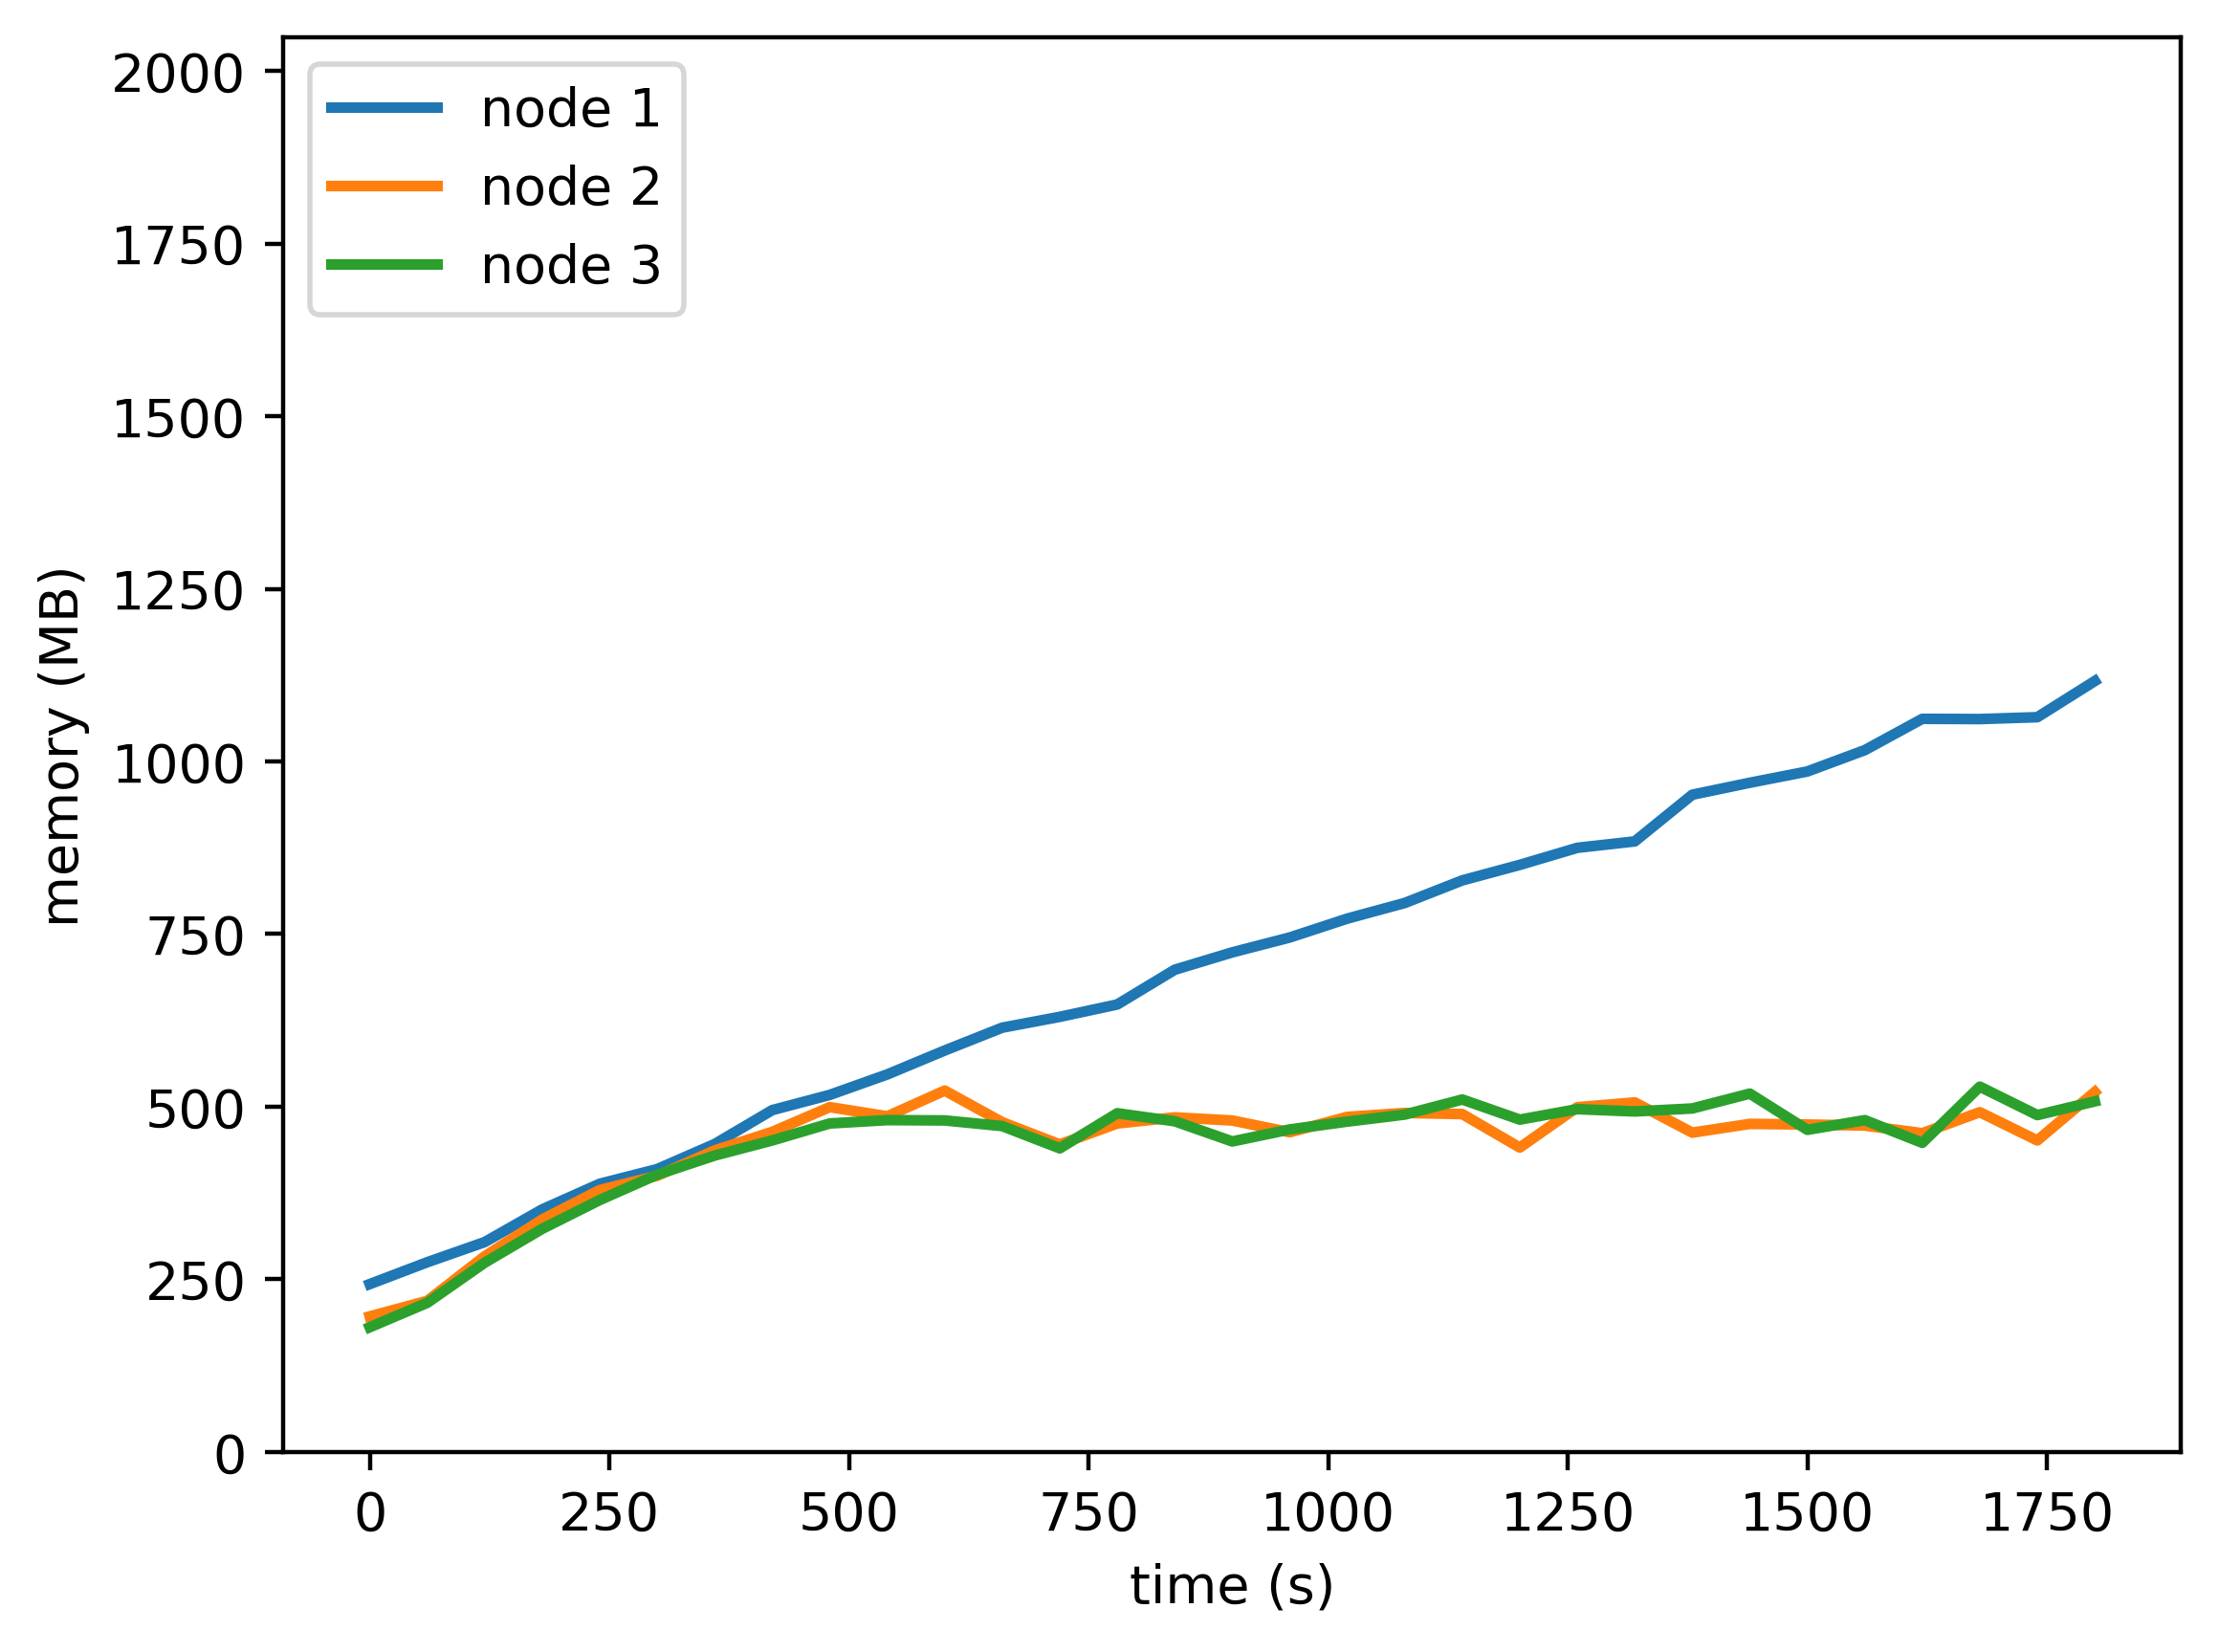

The data file committed next to this chart (first rows):
timestamp, ppgcc-m02, ppgcc-m02 pod amount, ppgcc-m03, ppgcc-m03 pod amount, ppgcc-m04, ppgcc-m04 pod amount
0, 248920, 2, 201036, 2, 184952, 2
60, 281336, 2, 224016, 2, 221128, 2
120, 311284, 2, 290212, 2, 280704, 2
180, 359728, 2, 344768, 2, 330892, 2
240, 397728, 2, 388416, 2, 373596, 2
300, 419500, 2, 409564, 2, 411272, 2
360, 456680, 2, 447208, 2, 439588, 2
420, 506952, 2, 474684, 2, 461952, 2
480, 529524, 2, 511372, 2, 487128, 2
540, 559848, 2, 497772, 2, 492124, 2
600, 595368, 2, 535900, 2, 491652, 2
660, 629208, 2, 489004, 2, 483252, 2
720, 645252, 2, 456084, 2, 450260, 2
780, 663604, 2, 487112, 2, 502296, 2
840, 715108, 2, 496188, 2, 490396, 2
900, 740880, 2, 491536, 2, 460484, 2
960, 762952, 2, 474120, 2, 478296, 2
1020, 790936, 2, 496912, 2, 489900, 2
1080, 814120, 2, 502724, 2, 500328, 2
1140, 847612, 2, 501064, 2, 522672, 2
1200, 870612, 2, 451428, 2, 492868, 2
1260, 895916, 2, 511260, 2, 508332, 2
1320, 905452, 2, 518384, 2, 504948, 2
1380, 974660, 2, 473552, 2, 509392, 2
1440, 992412, 2, 486504, 2, 531420, 2
1500, 1009112, 2, 485588, 2, 477716, 2
1560, 1040768, 2, 484020, 2, 492076, 2
1620, 1087180, 2, 472740, 2, 458440, 2
1680, 1086848, 2, 503868, 2, 541736, 2
1740, 1089616, 2, 461964, 2, 499576, 2
1800, 1143236, 2, 533884, 2, 519876, 2
